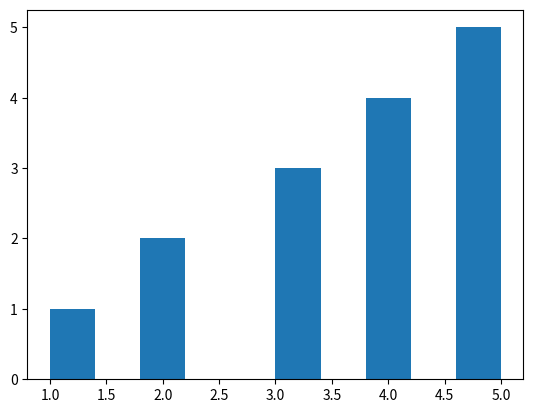

The matplotlib source for this figure:
# -*- coding: utf-8 -*-
"""
Created on Wed Jan 31 09:23:49 2024

@author: terre
"""

# EDA = Exploratory data analysis (visually representing data)

'''
Using matplotlib
'''

import matplotlib.pyplot as plt

# create two lists to plot the realtionship between them
react_conv = [0.5, 0.6, 0.7, 0.7, 0.9]
temp = [180, 200, 220, 240, 260]



# plotting a line chart


# the first parameter is the x axis values and the next parameter is the y axis values
# plt.plot(temp, react_conv)

# add a title and labels for the axis
# plt.xlabel('Temperature')
# plt.ylabel('reaction converstion')
# plt.title('chemical experiment')

# plt.show()







# plotting a barchart


day1_attendees = [70, 20, 64, 90, 80]
day1_names = ["blessing", "mali", "pangi", "tafi", "shini"] 


# first parameter is the x axis vals and second is the y axis vals
# plt.bar(day1_names, day1_attendees)

# plt.show()





# plotting a scatter plot

x_scatter = [1,2,3,4,5]

y_scatter = [2,4,6,8,10]


# plt.scatter(x_scatter, y_scatter)

# plt.show()


# plotting a histogram

x_histogram = [1, 2, 2, 3, 3, 3, 4, 4, 4, 4, 5, 5, 5, 5, 5]


plt.hist(x_histogram)
plt.show()












